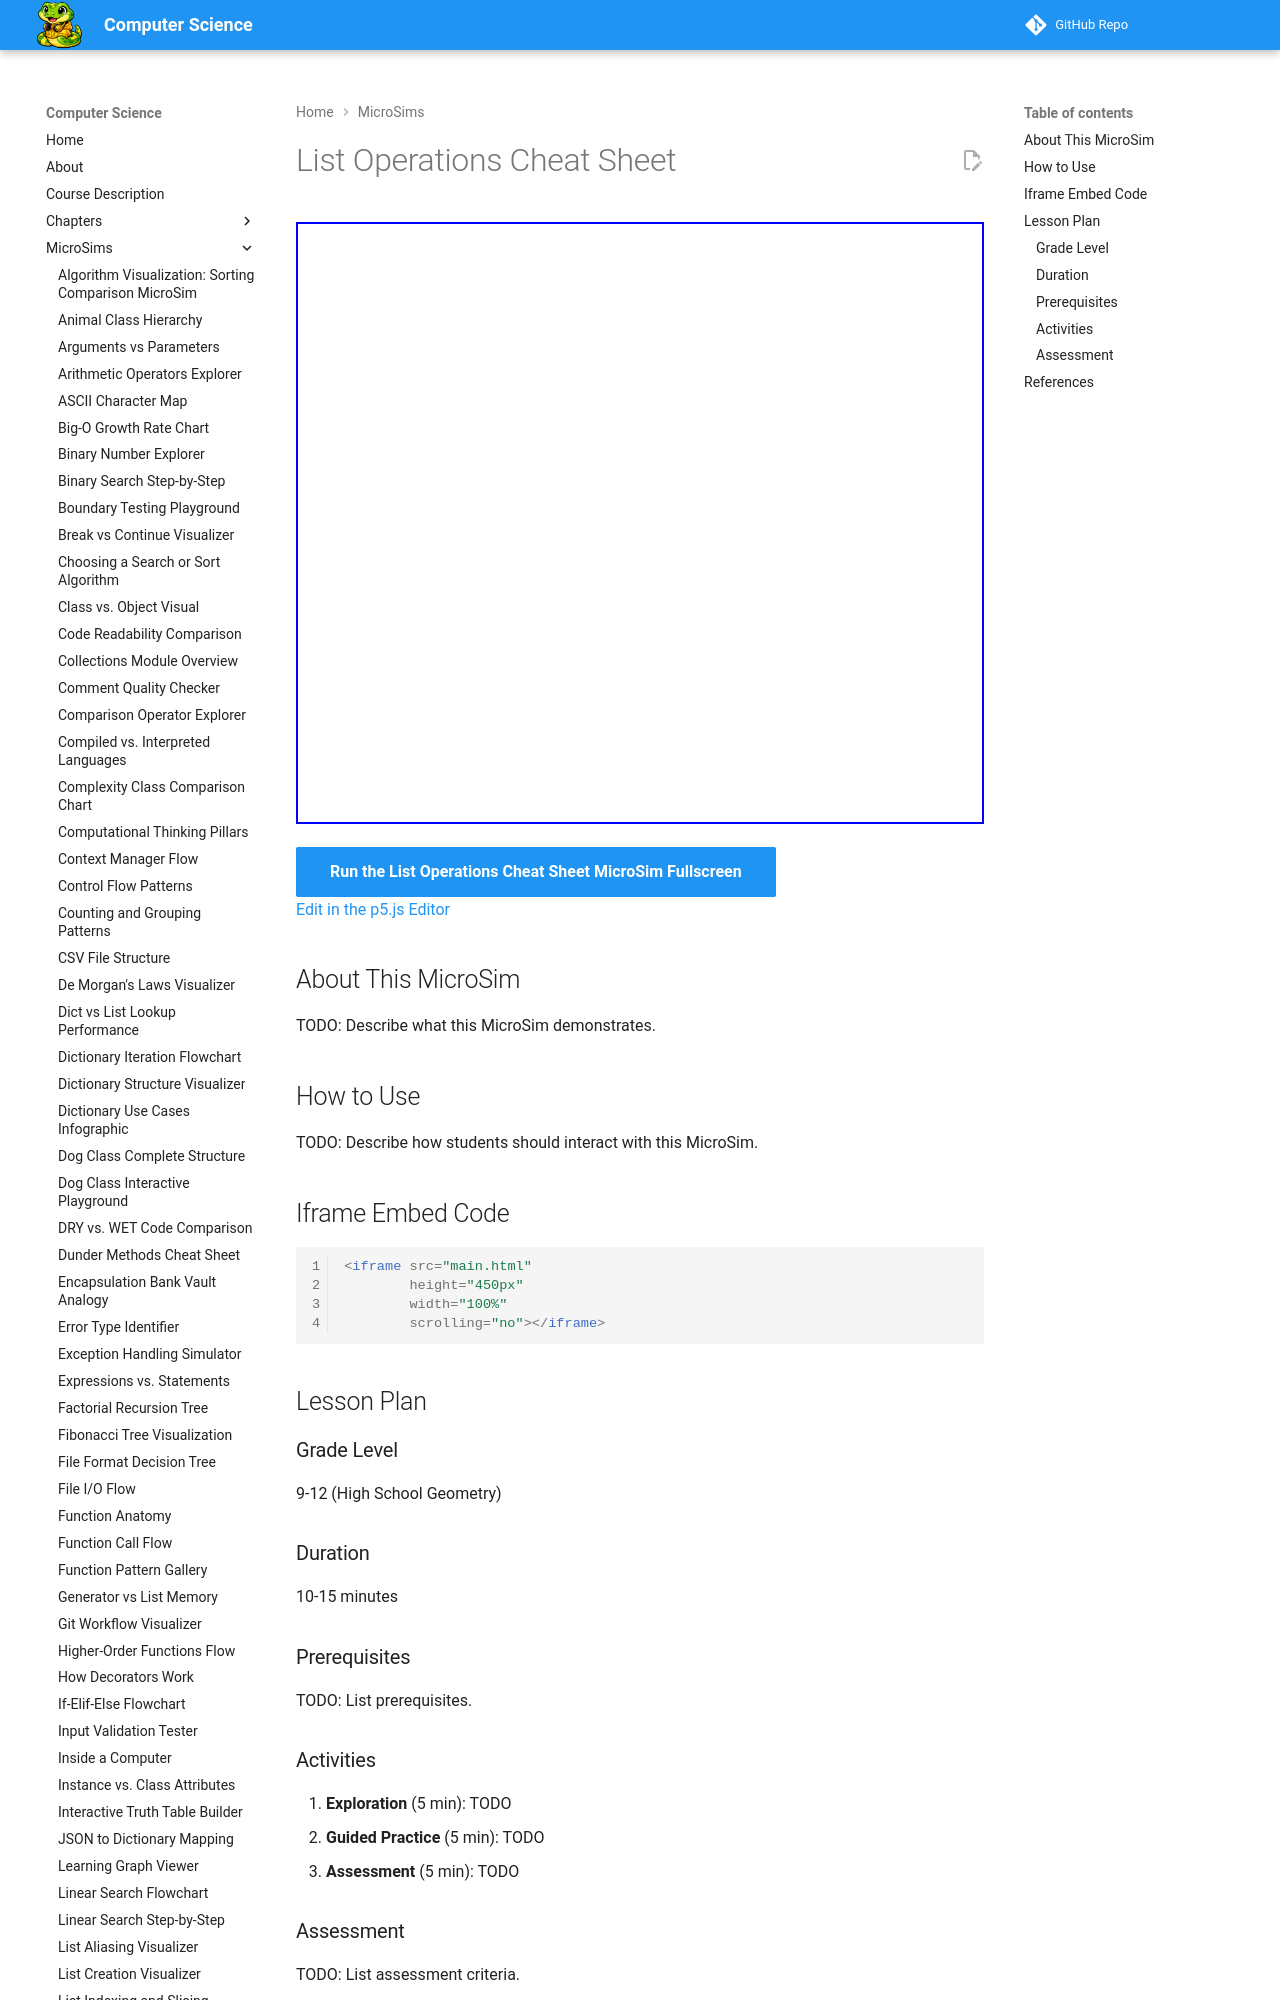

repository: dmccreary/computer-science · page: sims/list-operations-cheat-sheet/index.html · generator: mkdocs

---
title: List Operations Cheat Sheet
description: Interactive p5.js MicroSim for list operations cheat sheet.
image: /sims/list-operations-cheat-sheet/list-operations-cheat-sheet.png
og:image: /sims/list-operations-cheat-sheet/list-operations-cheat-sheet.png
twitter:image: /sims/list-operations-cheat-sheet/list-operations-cheat-sheet.png
social:
   cards: false
quality_score: 0
---
